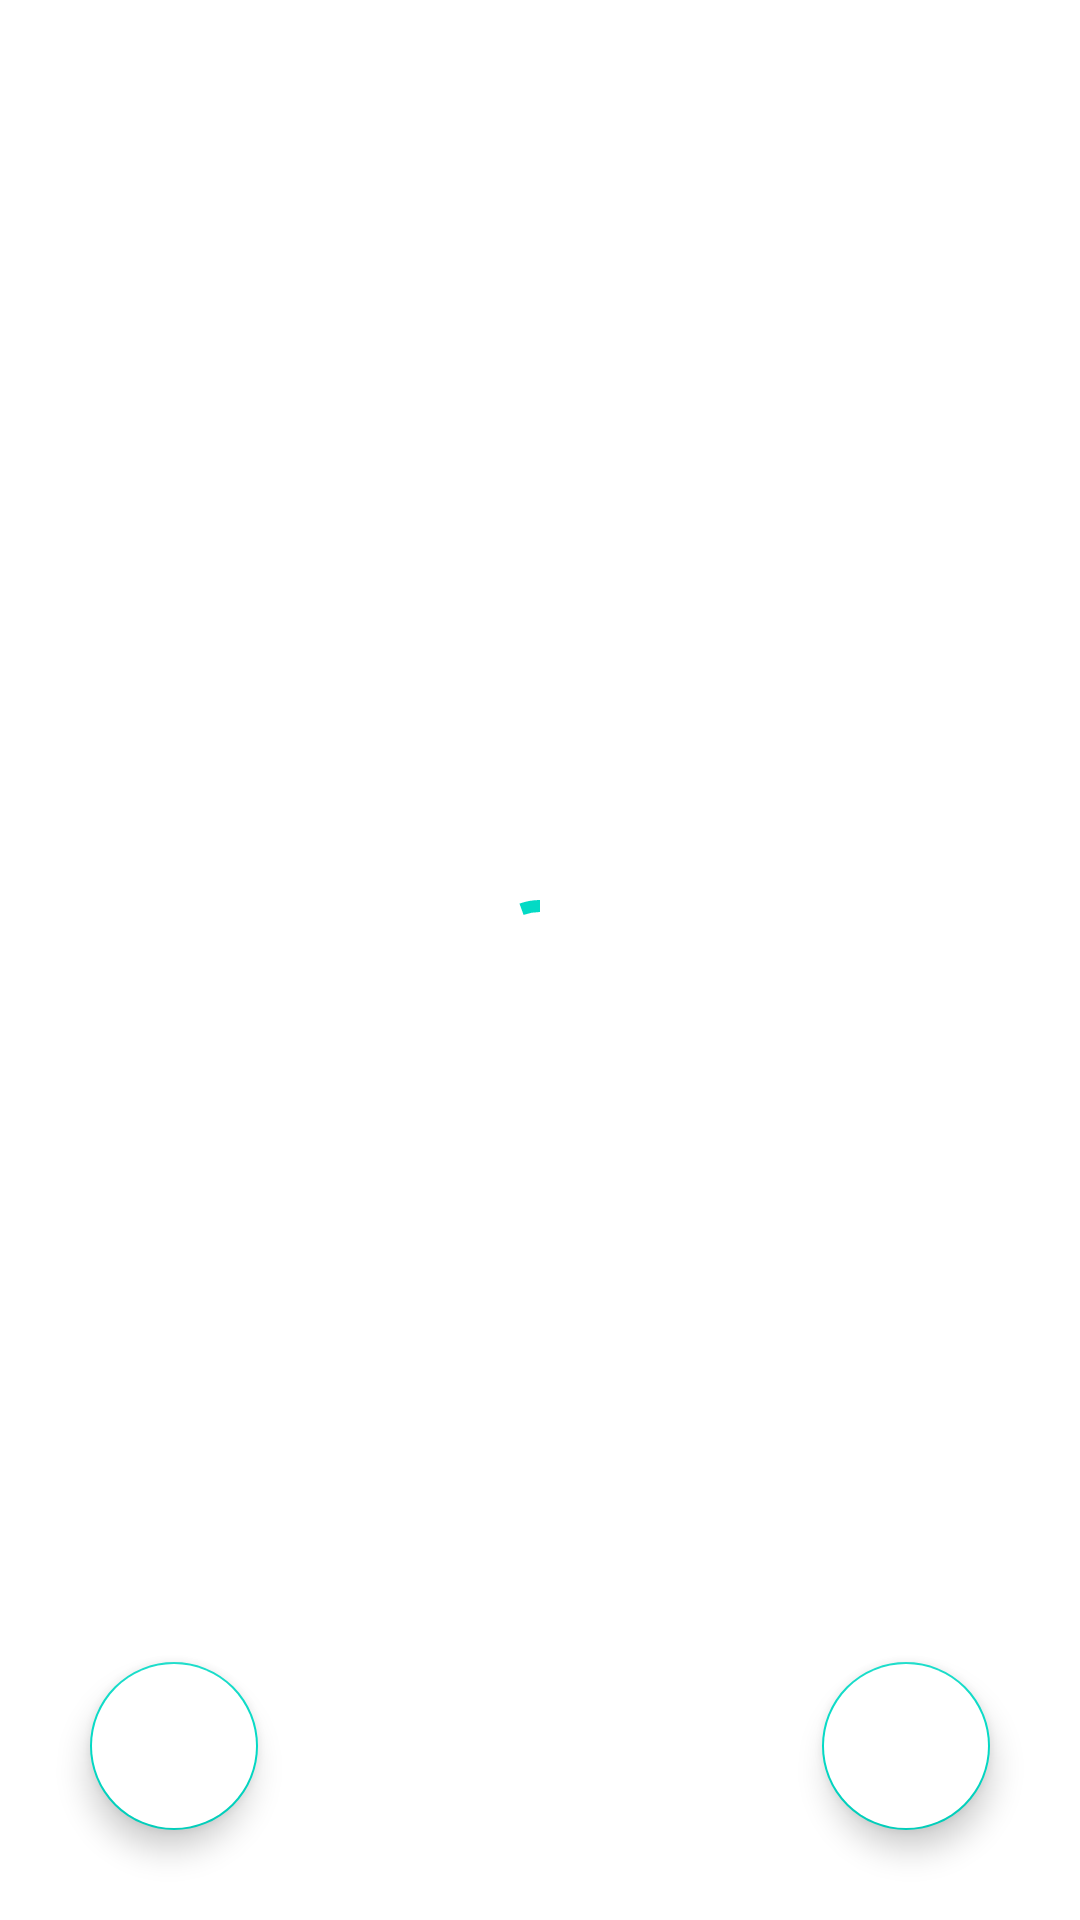

Write the Android layout XML for this screen, with the resource values it uses.
<!-- AndroidManifest.xml: application theme Theme.TincoffTestTask -->
<!-- res/layout/view_pager_item.xml -->
<?xml version="1.0" encoding="utf-8"?>
<androidx.constraintlayout.widget.ConstraintLayout xmlns:android="http://schemas.android.com/apk/res/android"
    xmlns:app="http://schemas.android.com/apk/res-auto"
    xmlns:tools="http://schemas.android.com/tools"
    android:layout_width="match_parent"
    android:layout_height="match_parent">

    <ImageView
        android:id="@+id/gif"
        android:layout_width="300dp"
        android:layout_height="0dp"
        app:layout_constraintEnd_toEndOf="parent"
        app:layout_constraintStart_toStartOf="parent"
        app:layout_constraintTop_toTopOf="parent"
        app:layout_constraintBottom_toTopOf="@id/description"/>
    <TextView
        android:id="@+id/description"
        android:layout_width="wrap_content"
        android:layout_height="wrap_content"
        android:layout_marginBottom="100dp"
        android:layout_marginLeft="40dp"
        android:layout_marginRight="40dp"
        android:maxLines="2"
        android:textSize="18sp"
        app:layout_constraintBottom_toBottomOf="parent"
        app:layout_constraintEnd_toEndOf="parent"
        app:layout_constraintStart_toStartOf="parent"
        app:layout_constraintTop_toBottomOf="@+id/gif"
        tools:text="Text" />

    <Button
        android:id="@+id/retry"
        android:layout_width="wrap_content"
        android:layout_height="wrap_content"
        android:backgroundTint="@color/white"
        android:elevation="10dp"
        android:text="Retry"
        android:textColor="@color/black"
        android:textSize="30sp"
        android:visibility="invisible"
        android:layout_marginBottom="50dp"
        app:layout_constraintTop_toBottomOf="@id/gif"
        app:layout_constraintBottom_toBottomOf="parent"
        app:layout_constraintEnd_toEndOf="parent"
        app:layout_constraintStart_toStartOf="parent" />

    <com.google.android.material.floatingactionbutton.FloatingActionButton
        android:id="@+id/next"
        android:layout_width="wrap_content"
        android:layout_height="wrap_content"
        android:backgroundTint="@color/white"
        android:elevation="15dp"
        android:src="@drawable/ic_baseline_navigate_next"
        android:layout_marginEnd="30dp"
        android:layout_marginBottom="30dp"
        app:layout_constraintBottom_toBottomOf="parent"
        app:layout_constraintEnd_toEndOf="parent" />

    <com.google.android.material.floatingactionbutton.FloatingActionButton
        android:id="@+id/back"
        android:layout_width="wrap_content"
        android:layout_height="wrap_content"
        android:backgroundTint="@color/white"
        android:elevation="15dp"
        android:src="@drawable/ic_baseline_back"
        android:layout_marginBottom="30dp"
        android:layout_marginStart="30dp"
        app:layout_constraintBottom_toBottomOf="parent"
        app:layout_constraintStart_toStartOf="parent" />

    <com.google.android.material.progressindicator.CircularProgressIndicator
        android:id="@+id/progress"
        style="@style/Widget.MaterialComponents.CircularProgressIndicator"
        android:layout_width="wrap_content"
        android:layout_height="wrap_content"
        android:indeterminate="true"
        app:indicatorColor="@color/teal_200"
        app:layout_constraintBottom_toBottomOf="parent"
        app:layout_constraintEnd_toEndOf="parent"
        app:layout_constraintHorizontal_bias="0.5"
        app:layout_constraintStart_toStartOf="parent"
        app:layout_constraintTop_toTopOf="parent" />
</androidx.constraintlayout.widget.ConstraintLayout>
<!-- resources referenced by this layout -->
<resources>
  <style name="Theme.TincoffTestTask" parent="Theme.MaterialComponents.DayNight.NoActionBar">
          
          <item name="colorPrimary">@color/purple_500</item>
          <item name="colorPrimaryVariant">@color/purple_700</item>
          <item name="colorOnPrimary">@color/white</item>
          
          <item name="colorSecondary">@color/teal_200</item>
          <item name="colorSecondaryVariant">@color/teal_700</item>
          <item name="colorOnSecondary">@color/black</item>
          
          <item name="android:statusBarColor" tools:targetApi="l">?attr/colorPrimaryVariant</item>
          
      </style>
  <!-- not gathered from this repository: default colours our renderer supplied (Android Studio template values) -->
  <color name="purple_500">#FF6200EE</color>
  <color name="purple_700">#FF3700B3</color>
  <color name="teal_200">#FF03DAC5</color>
  <color name="teal_700">#FF018786</color>
  <color name="black">#FF000000</color>
  <color name="white">#FFFFFFFF</color>
</resources>
